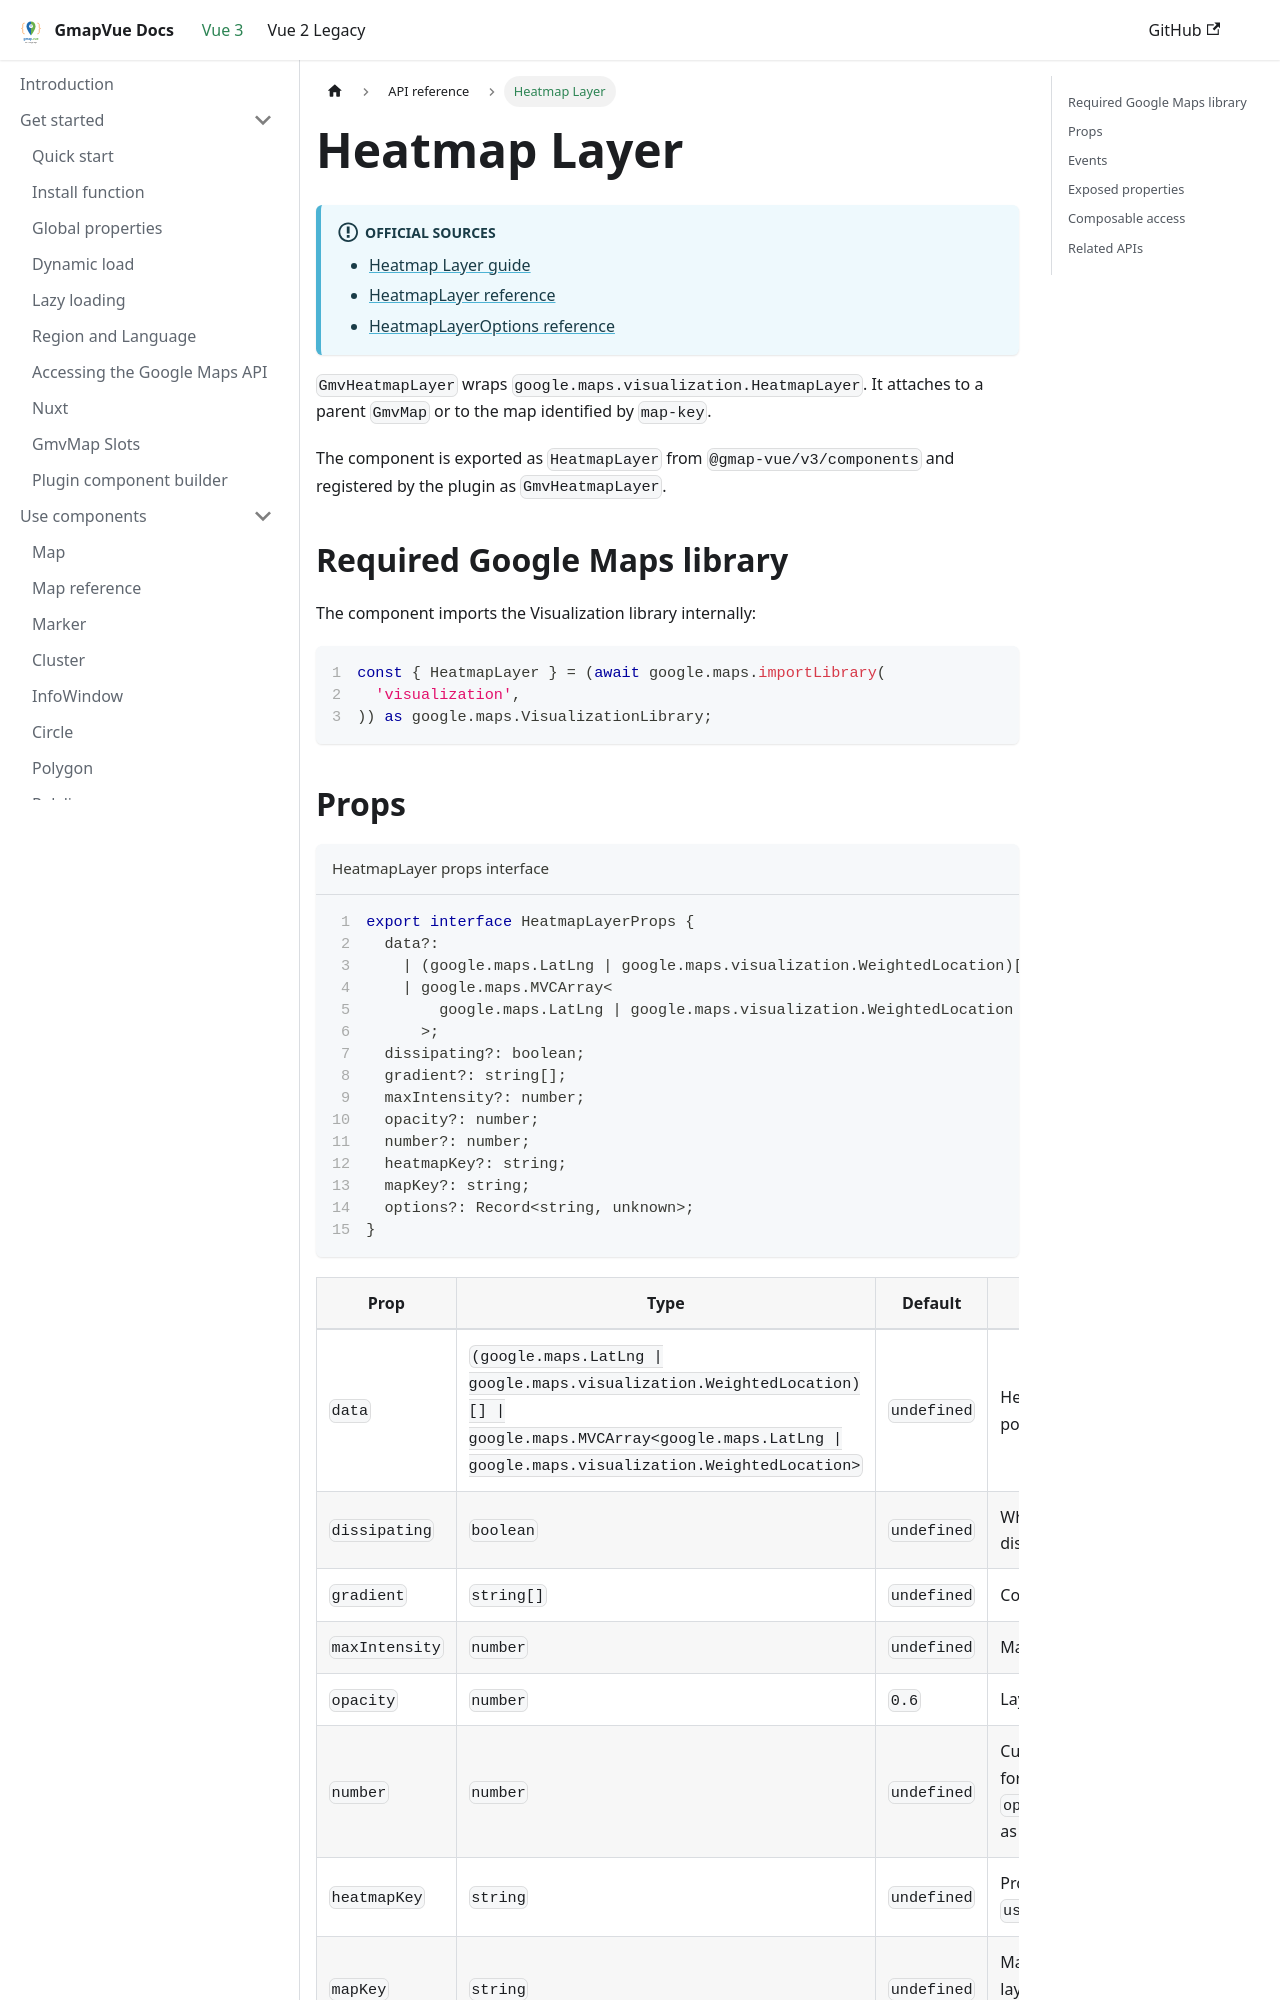

repository: diegoazh/gmap-vue · page: docs/vue-3-version/api/components/heatmap-layer/index.html · generator: docusaurus

---
id: heatmap-layer
sidebar_position: 11
sidebar_label: Heatmap Layer
---

# Heatmap Layer

:::info Official sources

- [Heatmap Layer guide](https://developers.google.com/maps/documentation/javascript/heatmaplayer)
- [HeatmapLayer reference](https://developers.google.com/maps/documentation/javascript/reference/visualization#HeatmapLayer)
- [HeatmapLayerOptions reference](https://developers.google.com/maps/documentation/javascript/reference/visualization#HeatmapLayerOptions)

:::

`GmvHeatmapLayer` wraps `google.maps.visualization.HeatmapLayer`. It attaches to a parent `GmvMap` or to the map identified by `map-key`.

The component is exported as `HeatmapLayer` from `@gmap-vue/v3/components` and registered by the plugin as `GmvHeatmapLayer`.

## Required Google Maps library

The component imports the Visualization library internally:

```ts showLineNumbers
const { HeatmapLayer } = (await google.maps.importLibrary(
  'visualization',
)) as google.maps.VisualizationLibrary;
```
